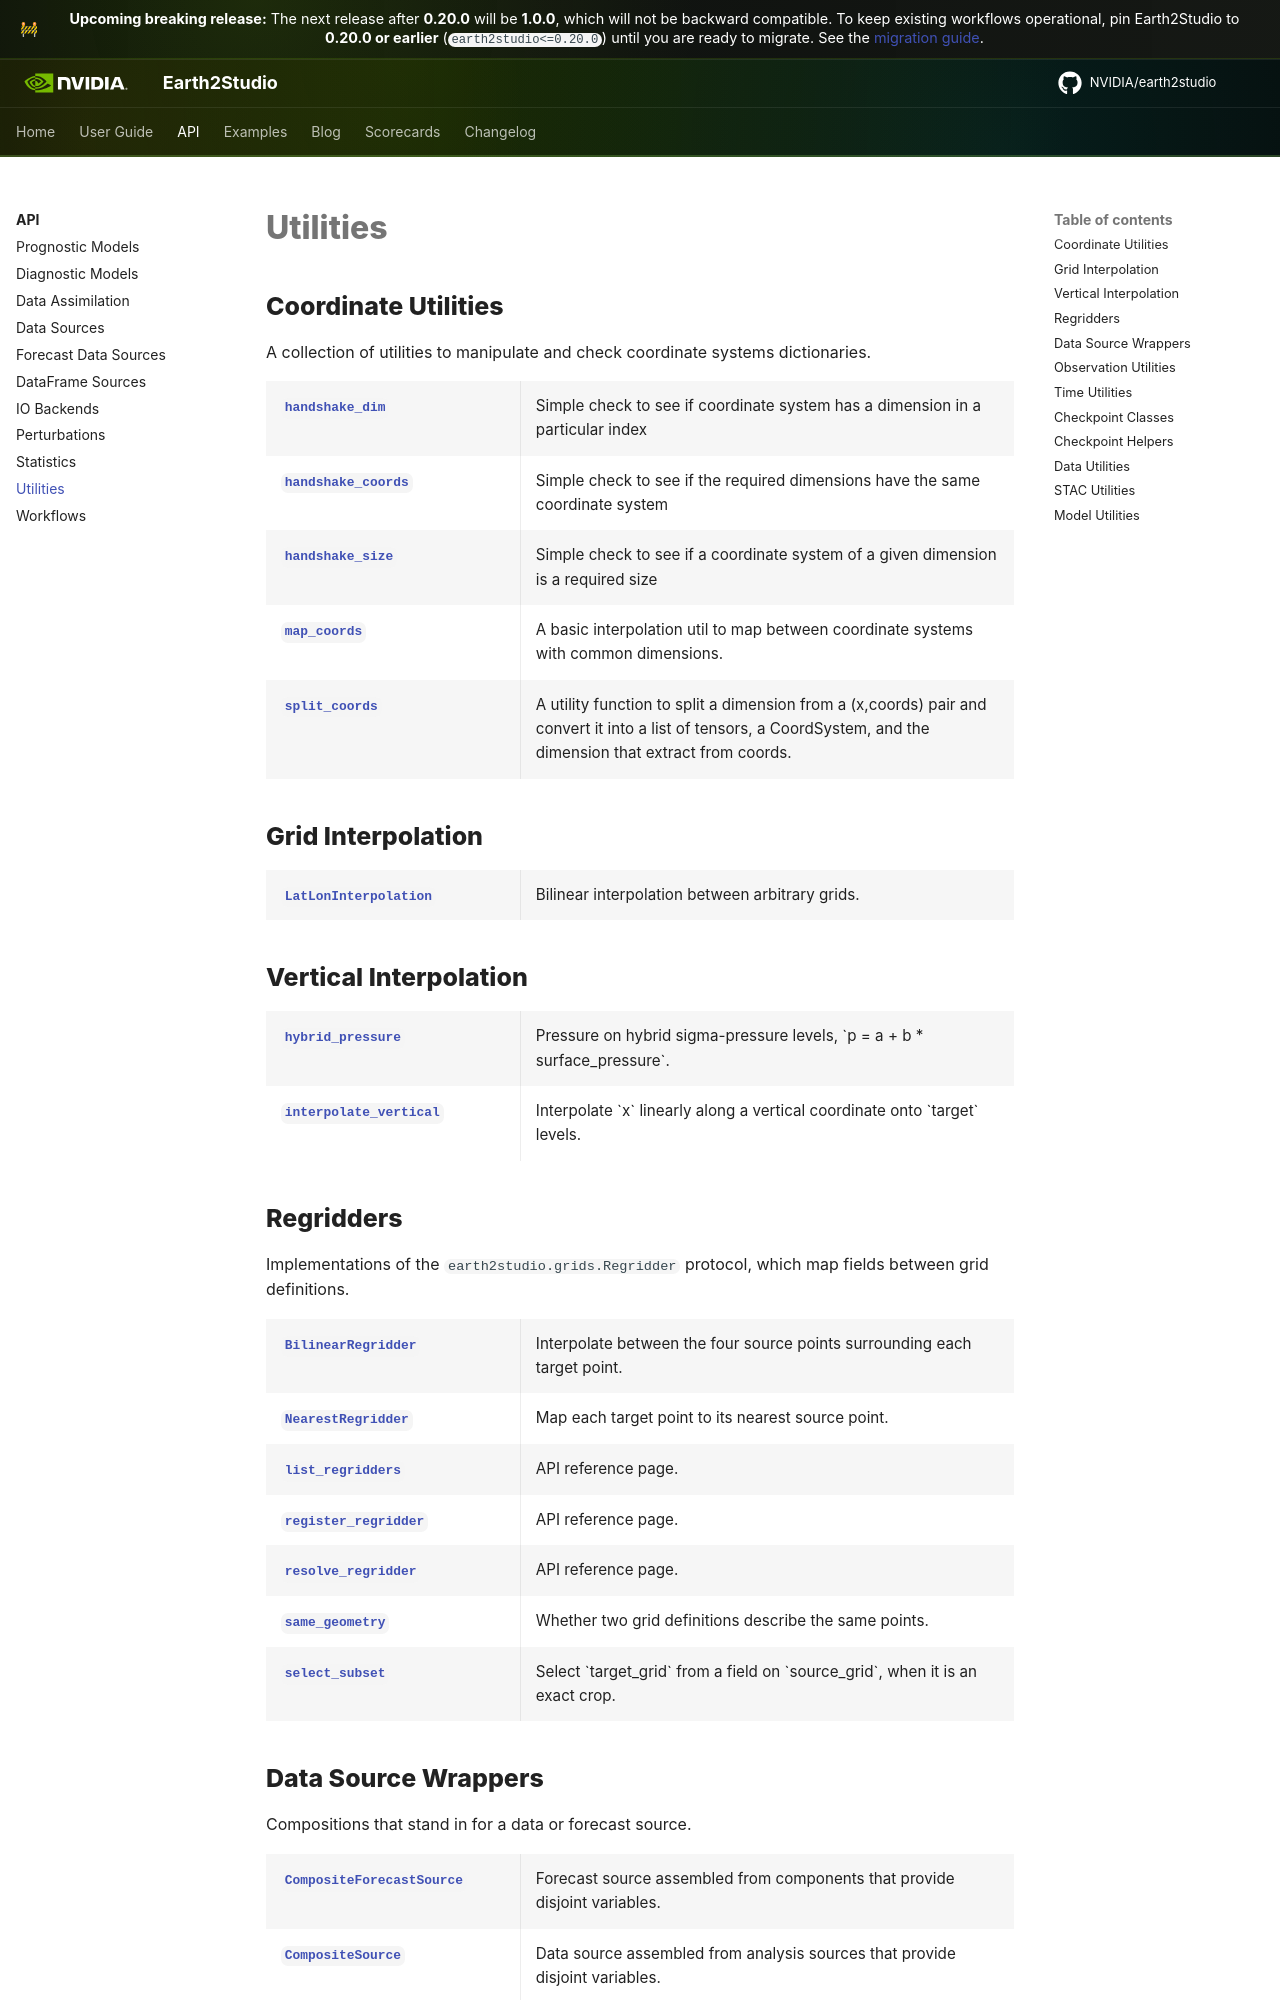

repository: NVIDIA/earth2studio · page: 1.0.0/modules/utils_all/index.html · generator: mkdocs

# Utilities

## Coordinate Utilities

A collection of utilities to manipulate and check coordinate systems dictionaries.

<!-- e2s-autosummary
currentmodule: earth2studio.utils.coords
template: function
output: generated/utils/coords
-->

{% autosummary %}
earth2studio.utils.coords.handshake_dim
earth2studio.utils.coords.handshake_coords
earth2studio.utils.coords.handshake_size
earth2studio.utils.coords.map_coords
earth2studio.utils.coords.split_coords
{% endautosummary %}

## Grid Interpolation

<!-- e2s-autosummary
currentmodule: earth2studio.utils.interp
template: class
output: generated/utils/interp
-->

{% autosummary %}
earth2studio.utils.interp.LatLonInterpolation
{% endautosummary %}

## Observation Utilities

<!-- e2s-autosummary
currentmodule: earth2studio.utils.obs
template: class
output: generated/utils/obs
-->

{% autosummary %}
earth2studio.utils.obs.ObsGridMapping
{% endautosummary %}

## Time Utilities

<!-- e2s-autosummary
currentmodule: earth2studio.utils.time
template: function
output: generated/utils/time
-->

{% autosummary %}
earth2studio.utils.time.timearray_to_datetime
earth2studio.utils.time.to_time_array
{% endautosummary %}
